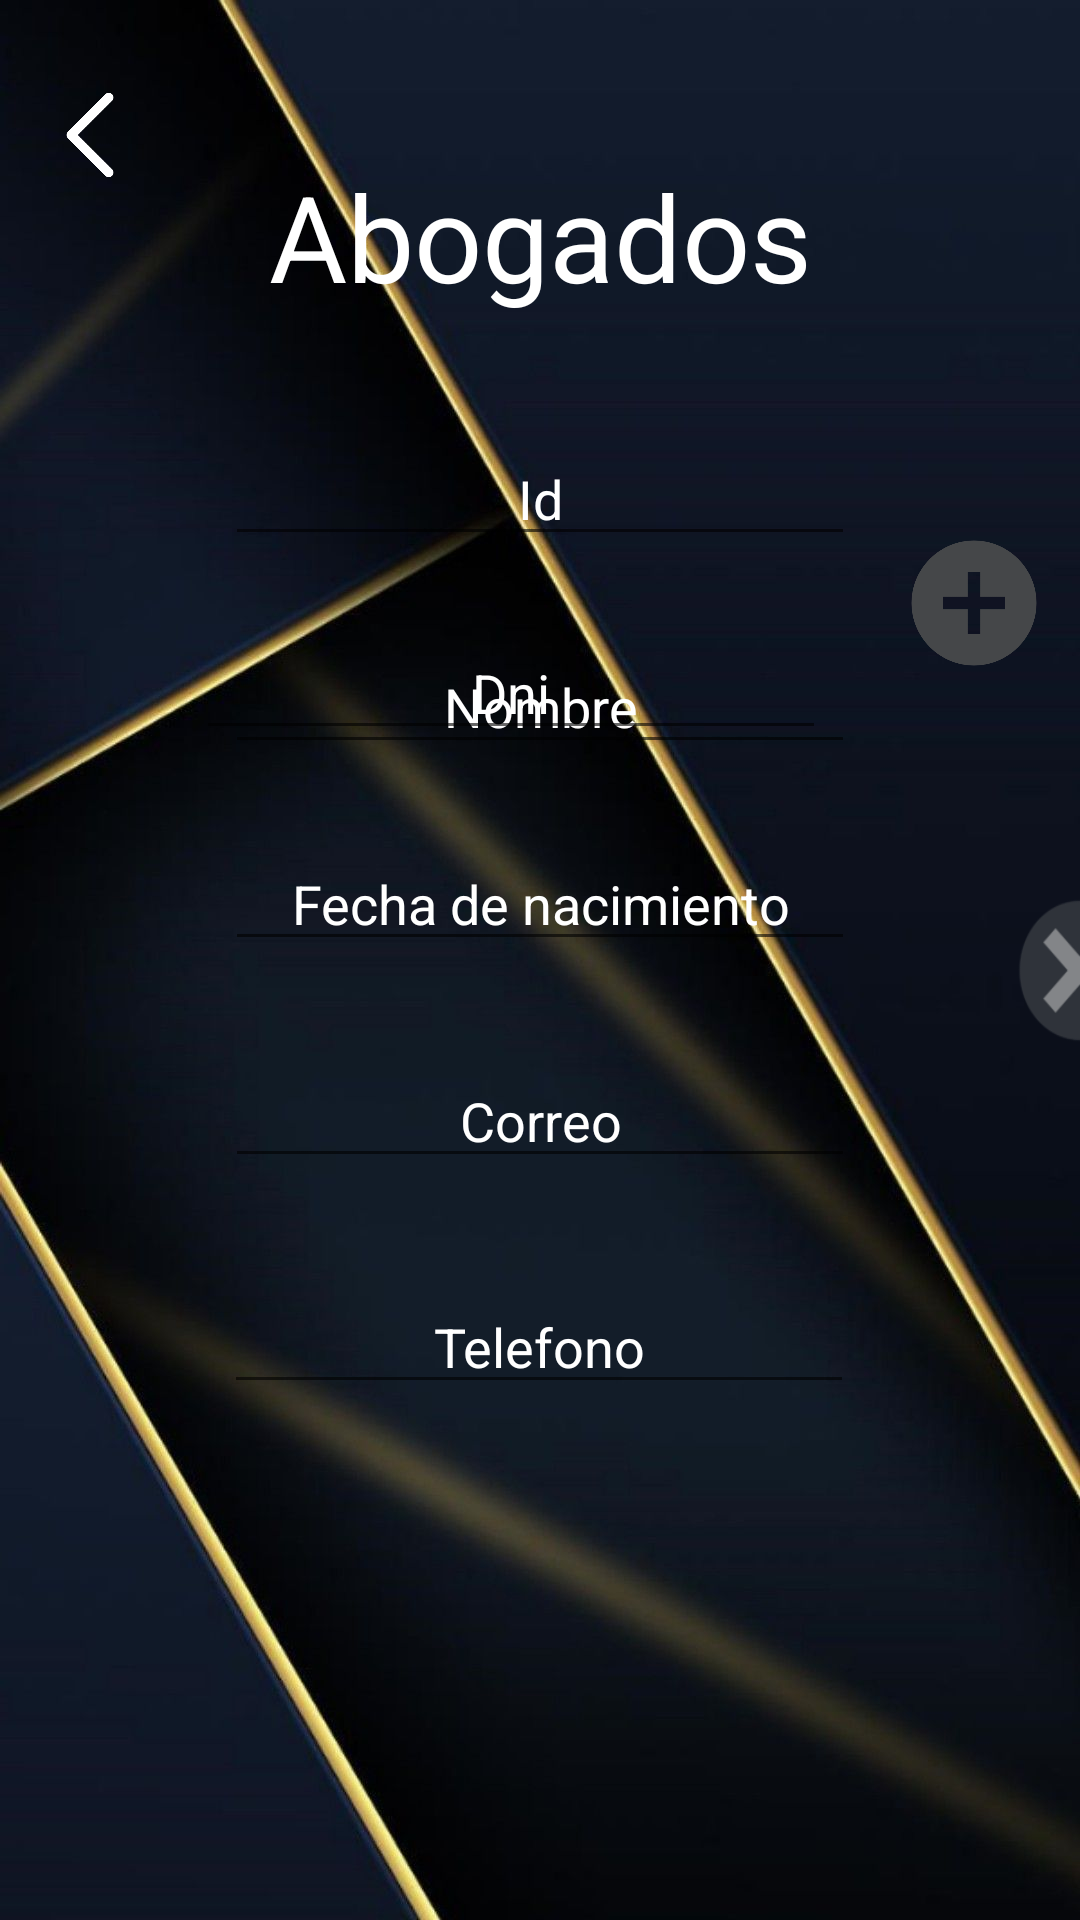

The Android layout XML behind this screen, and the referenced resources:
<!-- AndroidManifest.xml: application theme Theme.PDM_2021_P3_PROYECTO3 -->
<!-- res/layout/abogados_main.xml -->
<?xml version="1.0" encoding="utf-8"?>
<androidx.constraintlayout.widget.ConstraintLayout xmlns:android="http://schemas.android.com/apk/res/android"
    xmlns:app="http://schemas.android.com/apk/res-auto"
    xmlns:tools="http://schemas.android.com/tools"
    android:layout_width="match_parent"
    android:layout_height="match_parent"
    android:background="@drawable/fondo3">

    <EditText
        android:id="@+id/txtNombre1"
        android:layout_width="wrap_content"
        android:layout_height="wrap_content"
        android:layout_marginTop="28dp"
        android:autofillHints=""
        android:ems="10"
        android:gravity="center"
        android:hint="@string/txtNombre1"
        android:inputType="textPersonName"
        android:textColor="@color/white"
        android:textColorHint="@color/white"
        app:layout_constraintEnd_toEndOf="parent"
        app:layout_constraintStart_toStartOf="parent"
        app:layout_constraintTop_toBottomOf="@+id/txtId" />

    <EditText
        android:id="@+id/txtTelefono"
        android:layout_width="wrap_content"
        android:layout_height="wrap_content"
        android:layout_marginTop="34dp"
        android:autofillHints=""
        android:ems="10"
        android:gravity="center"
        android:hint="@string/txtTelefono"
        android:inputType="phone"
        android:textColor="@color/white"
        android:textColorHint="@color/white"
        app:layout_constraintEnd_toEndOf="parent"
        app:layout_constraintHorizontal_bias="0.497"
        app:layout_constraintStart_toStartOf="parent"
        app:layout_constraintTop_toBottomOf="@+id/txtCorreo1" />

    <EditText
        android:id="@+id/txtId"
        android:layout_width="wrap_content"
        android:layout_height="wrap_content"
        android:layout_marginTop="144dp"
        android:autofillHints=""
        android:ems="10"
        android:gravity="center"
        android:hint="@string/txtId"
        android:inputType="textPersonName"
        android:textColor="@color/white"
        android:textColorHint="@color/white"
        app:layout_constraintEnd_toEndOf="parent"
        app:layout_constraintStart_toStartOf="parent"
        app:layout_constraintTop_toTopOf="parent" />

    <EditText
        android:id="@+id/txtDni"
        android:layout_width="wrap_content"
        android:layout_height="wrap_content"
        android:layout_marginBottom="24dp"
        android:autofillHints=""
        android:ems="10"
        android:gravity="center"
        android:hint="@string/txtDni"
        android:inputType="textPersonName"
        android:text="@string/txtDni"
        android:textColor="@color/white"
        android:textColorHint="@color/white"
        app:layout_constraintBottom_toBottomOf="@+id/txtGuardar"
        app:layout_constraintEnd_toEndOf="parent"
        app:layout_constraintHorizontal_bias="0.435"
        app:layout_constraintStart_toStartOf="parent" />

    <EditText
        android:id="@+id/txtFechadeNacimiento1"
        android:layout_width="wrap_content"
        android:layout_height="wrap_content"
        android:layout_marginTop="29dp"
        android:ems="10"
        android:gravity="center"
        android:hint="@string/txtFechaNacimiento1"
        android:importantForAutofill="no"
        android:inputType="textPersonName"
        android:text="@string/txtFechaNacimiento1"
        android:textColor="@color/white"
        android:textColorHint="@color/white"
        android:textColorLink="@color/teal_700"
        app:layout_constraintEnd_toEndOf="parent"
        app:layout_constraintStart_toStartOf="parent"
        app:layout_constraintTop_toBottomOf="@+id/txtDni" />

    <EditText
        android:id="@+id/txtCorreo1"
        android:layout_width="wrap_content"
        android:layout_height="wrap_content"
        android:layout_marginTop="31dp"
        android:autofillHints=""
        android:ems="10"
        android:gravity="center"
        android:hint="@string/txtCorreo1"
        android:inputType="textPersonName"
        android:textColor="@color/white"
        android:textColorHint="@color/white"
        app:layout_constraintEnd_toEndOf="parent"
        app:layout_constraintStart_toStartOf="parent"
        app:layout_constraintTop_toBottomOf="@+id/txtFechadeNacimiento1" />

    <ImageView
        android:id="@+id/imageView2"
        android:layout_width="50dp"
        android:layout_height="50dp"
        android:layout_marginTop="20dp"
        android:layout_marginEnd="300dp"
        android:contentDescription="@string/todo"
        android:rotation="180"
        app:layout_constraintEnd_toEndOf="parent"
        app:layout_constraintStart_toStartOf="parent"
        app:layout_constraintTop_toTopOf="parent"
        app:srcCompat="@drawable/retroceder" />

    <TextView
        android:id="@+id/txtAgregar"
        android:layout_width="50dp"
        android:layout_height="50dp"
        android:layout_marginEnd="5dp"
        android:layout_marginBottom="20dp"
        android:background="@drawable/agregar"
        app:layout_constraintBottom_toTopOf="@+id/txtActualizar"
        app:layout_constraintEnd_toEndOf="parent"
        app:layout_constraintHorizontal_bias="0.739"
        app:layout_constraintStart_toEndOf="@+id/txtId" />

    <TextView
        android:id="@+id/txtActualizar"
        android:layout_width="50dp"
        android:layout_height="0dp"
        android:layout_marginTop="246dp"
        android:layout_marginBottom="28dp"
        android:background="@drawable/actualizar1"
        app:layout_constraintBottom_toTopOf="@+id/txtGuardar"
        app:layout_constraintEnd_toEndOf="parent"
        app:layout_constraintHorizontal_bias="0.686"
        app:layout_constraintStart_toEndOf="@+id/txtNombre1"
        app:layout_constraintTop_toTopOf="parent" />

    <TextView
        android:id="@+id/txtGuardar"
        android:layout_width="50dp"
        android:layout_height="0dp"
        android:layout_marginBottom="366dp"
        android:background="@drawable/guardar"
        app:layout_constraintBottom_toBottomOf="parent"
        app:layout_constraintEnd_toEndOf="parent"
        app:layout_constraintHorizontal_bias="0.686"
        app:layout_constraintStart_toEndOf="@+id/txtDni"
        app:layout_constraintTop_toBottomOf="@+id/txtActualizar" />

    <TextView
        android:id="@+id/txtEliminar"
        android:layout_width="46dp"
        android:layout_height="53dp"
        android:layout_marginStart="344dp"
        android:layout_marginBottom="290dp"
        android:background="@drawable/eliminar"
        app:layout_constraintBottom_toBottomOf="parent"
        app:layout_constraintEnd_toEndOf="parent"
        app:layout_constraintHorizontal_bias="0.238"
        app:layout_constraintStart_toStartOf="parent" />

    <TextView
        android:id="@+id/txtAbogados"
        android:layout_width="wrap_content"
        android:layout_height="wrap_content"
        android:layout_marginTop="52dp"
        android:text="@string/txtAbogados"
        android:textColor="@color/white"
        android:textSize="40sp"
        app:layout_constraintEnd_toEndOf="parent"
        app:layout_constraintStart_toStartOf="parent"
        app:layout_constraintTop_toTopOf="parent" />

</androidx.constraintlayout.widget.ConstraintLayout>
<!-- resources referenced by this layout -->
<resources>
  <!-- drawable actualizar1: png bitmap (drawable, 22059 bytes) -->
  <!-- drawable agregar: png bitmap (drawable, 10187 bytes) -->
  <!-- drawable eliminar: png bitmap (drawable, 3495 bytes) -->
  <!-- drawable fondo3: jpg bitmap (drawable, 67561 bytes) -->
  <!-- drawable guardar: png bitmap (drawable, 21822 bytes) -->
  <!-- drawable retroceder: png bitmap (drawable-v24, 2778 bytes) -->
  <string name="todo">Name</string>
  <string name="txtAbogados">Abogados</string>
  <string name="txtCorreo1">Correo</string>
  <string name="txtDni">Dni</string>
  <string name="txtFechaNacimiento1">Fecha de nacimiento</string>
  <string name="txtId">Id</string>
  <string name="txtNombre1">Nombre</string>
  <string name="txtTelefono">Telefono</string>
  <style name="Theme.PDM_2021_P3_PROYECTO3" parent="Theme.MaterialComponents.DayNight.DarkActionBar">
          
          <item name="colorPrimary">@color/purple_500</item>
          <item name="colorPrimaryVariant">@color/purple_700</item>
          <item name="colorOnPrimary">@color/white</item>
          
          <item name="colorSecondary">@color/teal_200</item>
          <item name="colorSecondaryVariant">@color/teal_700</item>
          <item name="colorOnSecondary">@color/black</item>
          
          <item name="android:statusBarColor" tools:targetApi="l">?attr/colorPrimaryVariant</item>
          
      </style>
  <!-- not gathered from this repository: default colours our renderer supplied (Android Studio template values) -->
  <color name="purple_500">#FF6200EE</color>
  <color name="purple_700">#FF3700B3</color>
  <color name="teal_200">#FF03DAC5</color>
  <color name="teal_700">#FF018786</color>
  <color name="black">#FF000000</color>
  <color name="white">#FFFFFFFF</color>
</resources>
